10-way image classification set "dataset" from GitHub (Navoneel-nath/Flipkart-Grid-6.0); label vocabulary: garlic, ginger, guava, lemon, tomato, apple, cucumber, green chili, onion, potato.

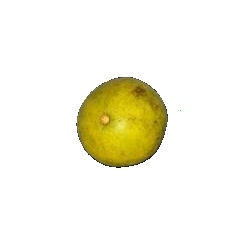
Label: guava

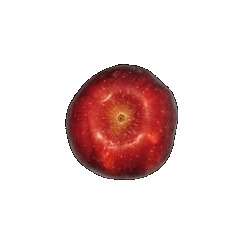
Label: apple

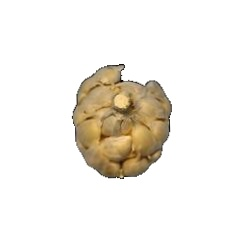
Label: garlic

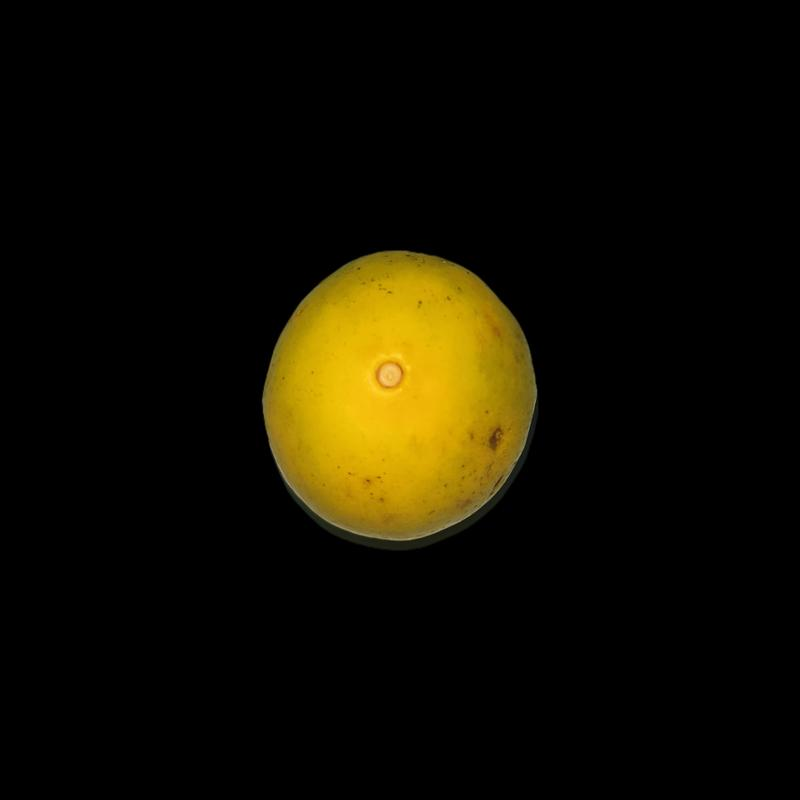
Label: lemon

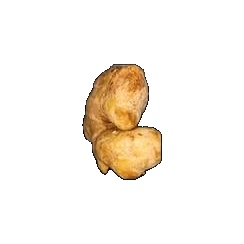
Label: ginger

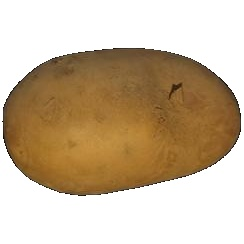
Label: potato
